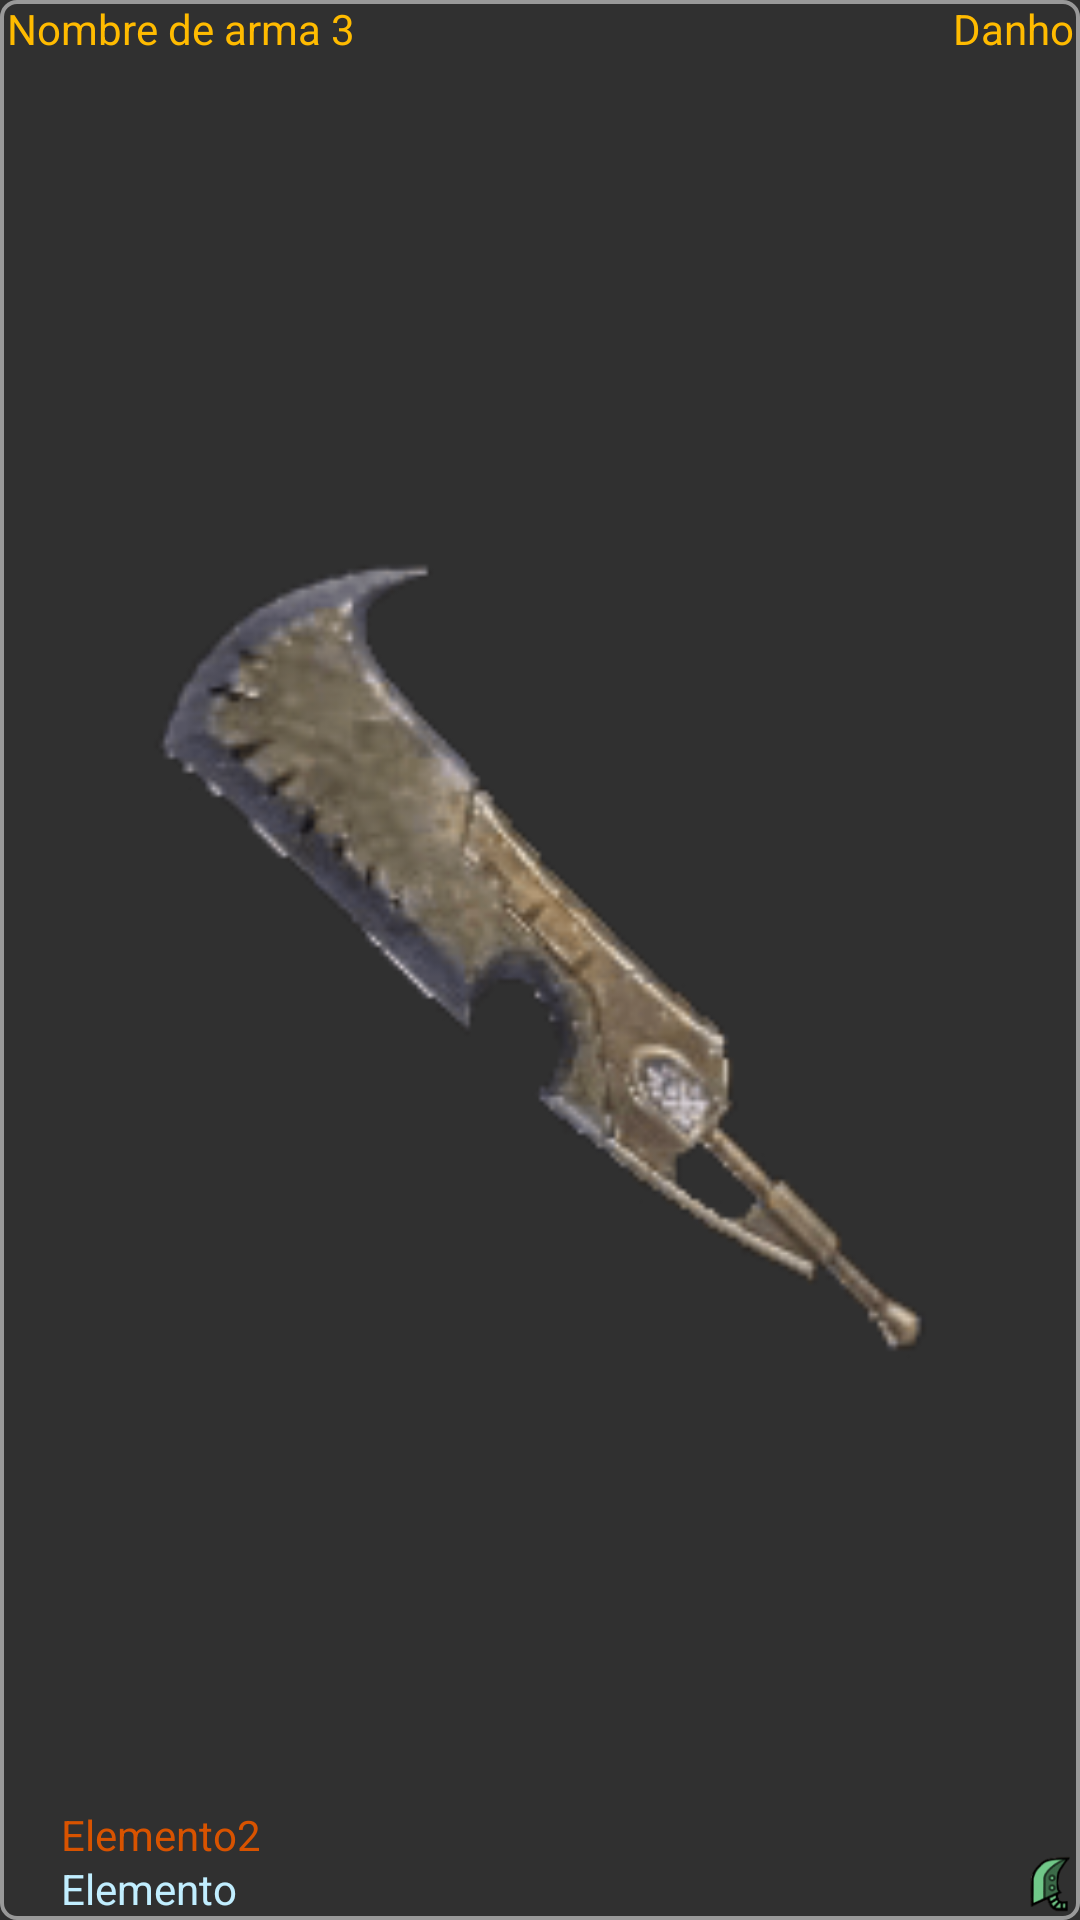

Here is an Android app screen rendered from its layout file. Give the layout XML and the strings, colors and styles it references.
<!-- AndroidManifest.xml: application theme AppThemeNoActionBar -->
<!-- res/layout/list_weapon_little.xml -->
<?xml version="1.0" encoding="utf-8"?>
<RelativeLayout
    xmlns:android="http://schemas.android.com/apk/res/android"
    android:layout_width="200dp"
    android:layout_height="fill_parent"
    android:background="@drawable/weapons_little_border"
    android:layout_marginRight="3dp">

    <ImageView
        android:id="@+id/ivImgArma"
        android:layout_width="match_parent"
        android:layout_height="match_parent"
        android:src="@drawable/weapon" />

    <RelativeLayout android:id="@+id/rvNombreArma"
        android:layout_width="wrap_content"
        android:layout_height="wrap_content"
        android:gravity="bottom"
        android:orientation="vertical"
        android:layout_marginLeft="2dp">

        <TextView android:id="@+id/tvNombreArma"
            android:layout_width="wrap_content"
            android:layout_height="wrap_content"
            android:layout_gravity="bottom"
            android:gravity="right"
            android:text="Nombre de arma 3"
            android:textAppearance="@style/Base.TextAppearance.AppCompat.Small"
            android:textColor="@color/textAppearance"/>

    </RelativeLayout>

    <RelativeLayout
        android:id="@+id/llDanho"
        android:layout_width="wrap_content"
        android:layout_height="wrap_content"
        android:layout_alignParentTop="true"
        android:layout_marginTop="0dp"
        android:layout_toRightOf="@id/rvNombreArma">

        <TextView
            android:id="@+id/tvDanho"
            android:layout_width="match_parent"
            android:layout_height="wrap_content"
            android:gravity="end"
            android:layout_marginRight="2dp"
            android:text="Danho"
            android:textAppearance="@style/Base.TextAppearance.AppCompat.Small"
            android:textColor="@color/textAppearance" />
    </RelativeLayout>

    <RelativeLayout
        android:id="@+id/rvElementos"
        android:layout_width="wrap_content"
        android:layout_height="wrap_content"
        android:layout_alignParentStart="true"
        android:layout_alignParentBottom="true">

        <RelativeLayout
            android:id="@+id/rvElemento2"
            android:layout_width="98dp"
            android:layout_height="16dp"
            android:orientation="vertical">

            <ImageView
                android:id="@+id/ivElemento2"
                android:layout_width="20dp"
                android:layout_height="20dp"
                android:layout_gravity="bottom"
                android:src="@drawable/fuego" />

            <TextView
                android:id="@+id/tvElemento2"
                android:layout_width="wrap_content"
                android:layout_height="wrap_content"
                android:layout_gravity="bottom"
                android:layout_toRightOf="@id/ivElemento2"
                android:gravity="right"
                android:text="Elemento2"
                android:textAppearance="@style/Base.TextAppearance.AppCompat.Small"
                android:textColor="@color/fuego" />

        </RelativeLayout>

        <RelativeLayout
            android:layout_width="89dp"
            android:layout_height="22dp"
            android:layout_below="@id/rvElemento2"
            android:gravity="bottom"
            android:orientation="vertical">

            <ImageView
                android:id="@+id/ivElemento"
                android:layout_width="20dp"
                android:layout_height="20dp"
                android:layout_gravity="bottom"
                android:src="@drawable/hielo" />

            <TextView
                android:id="@+id/tvElemento"
                android:layout_width="wrap_content"
                android:layout_height="wrap_content"
                android:layout_gravity="bottom"
                android:layout_toRightOf="@id/ivElemento"
                android:gravity="right"
                android:text="Elemento"
                android:textAppearance="@style/Base.TextAppearance.AppCompat.Small"
                android:textColor="@color/hielo" />

        </RelativeLayout>

    </RelativeLayout>

    <ImageView android:id="@+id/ivRarezaArma"
        android:layout_width="20dp"
        android:layout_height="20dp"
        android:layout_marginLeft="2dp"
        android:layout_marginBottom="2dp"
        android:layout_alignParentBottom="true"
        android:layout_alignParentEnd="true"
        android:src="@drawable/icon" />

</RelativeLayout>
<!-- resources referenced by this layout -->
<resources>
  <color name="fuego">#d85300</color>
  <color name="hielo">#c1eeff</color>
  <color name="textAppearance">#FFBB00</color>
  <!-- drawable icon: png bitmap (drawable, 4547 bytes) -->
  <!-- drawable weapon: png bitmap (drawable, 7938 bytes) -->
  <!-- drawable weapons_little_border (drawable) -->
  <shape xmlns:android="http://schemas.android.com/apk/res/android"
      android:shape="rectangle" >
  
      <stroke android:width="1.2dp"
          android:color="@color/border_weapon_little"/>
  
     <corners android:bottomLeftRadius="5dp"
          android:topLeftRadius="5dp"
          android:bottomRightRadius="5dp"
          android:topRightRadius="5dp" />
  
      <gradient android:startColor="@android:color/transparent"
          android:endColor="@android:color/transparent"
          android:angle="90"/>
  </shape>
  <style name="AppThemeNoActionBar" parent="Theme.AppCompat.NoActionBar">
          
          <item name="colorPrimary">@color/colorPrimary</item>
          <item name="colorPrimaryDark">@color/colorPrimaryDark</item>
          <item name="colorAccent">@color/colorAccent</item>
          <item name="android:textAppearance">@color/textAppearance</item>
      </style>
  <color name="border_weapon_little">#999999</color>
  <color name="colorPrimary">#3F51B5</color>
  <color name="colorPrimaryDark">#303F9F</color>
  <color name="colorAccent">#FF4081</color>
</resources>
